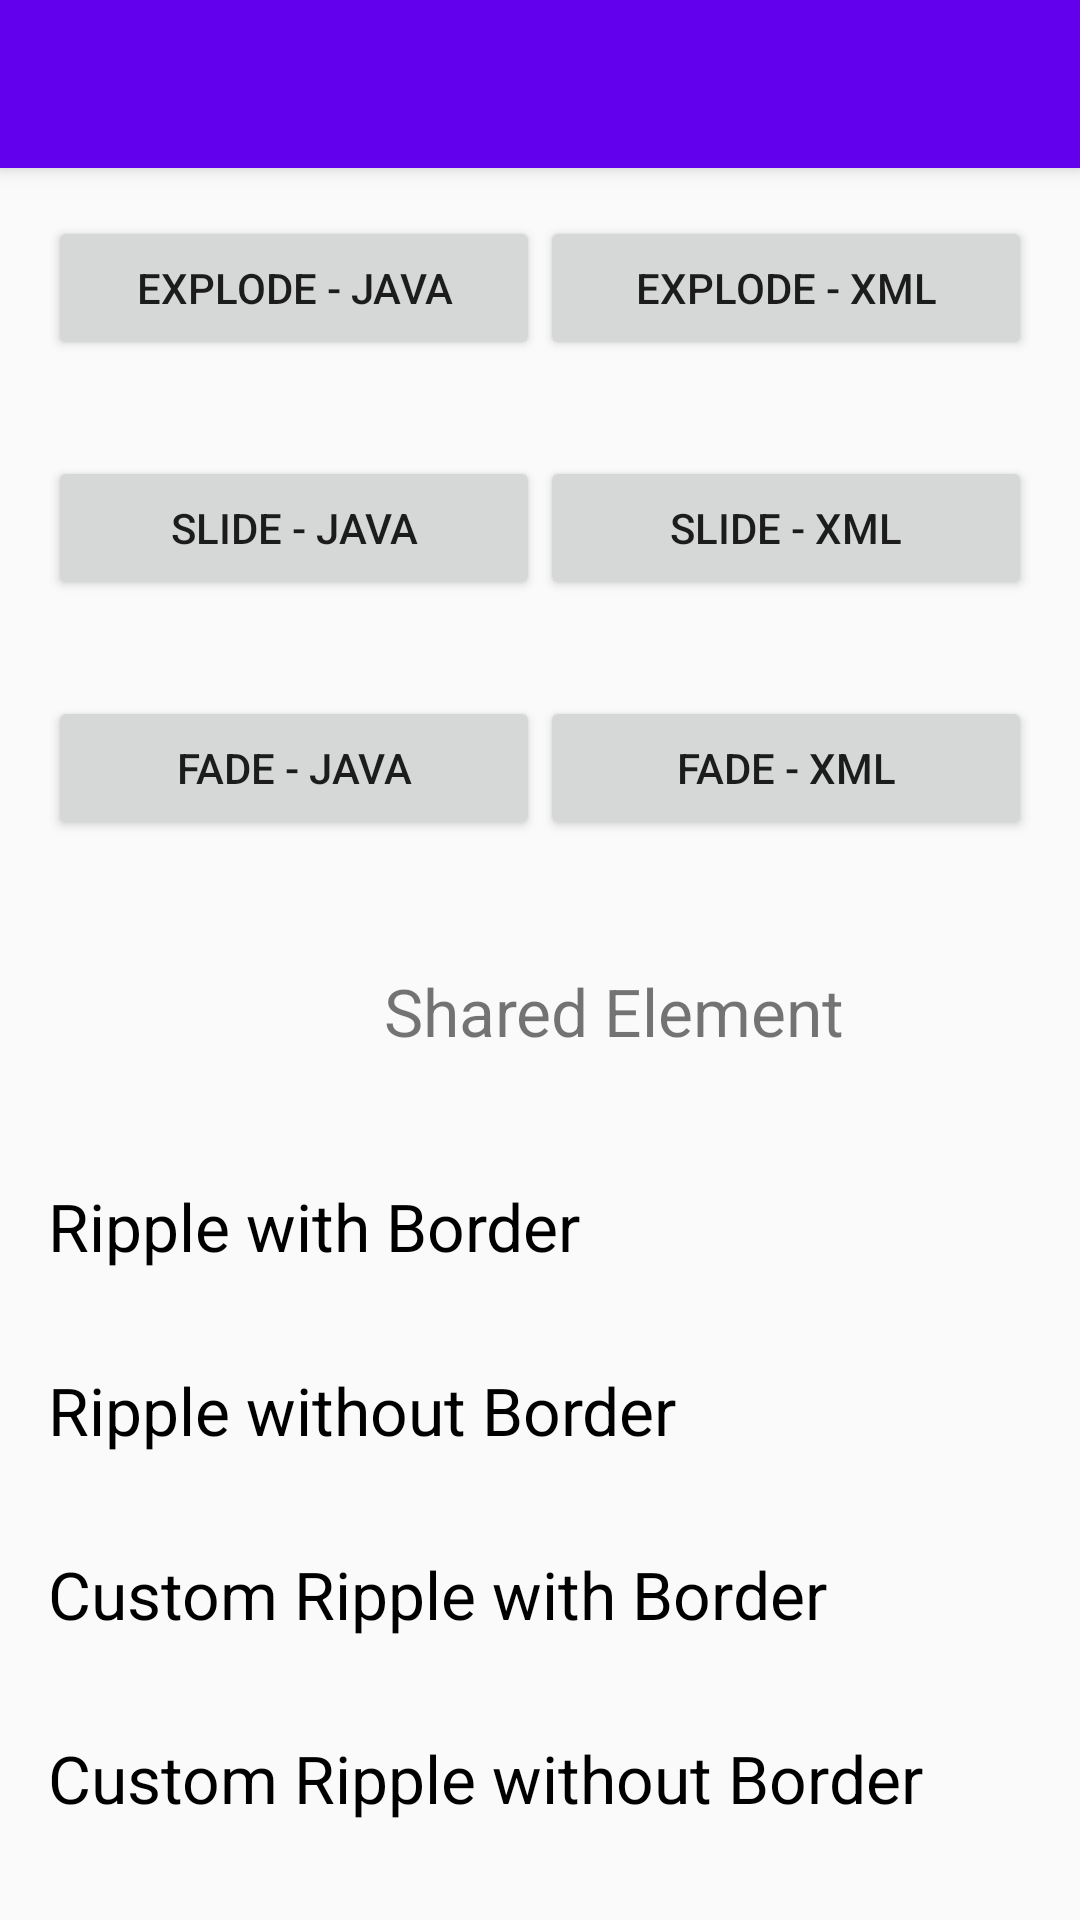

The Android layout XML behind this screen, and the referenced resources:
<!-- AndroidManifest.xml: application theme AppTheme -->
<!-- res/layout/activity_main.xml -->
<?xml version="1.0" encoding="utf-8"?>
<LinearLayout xmlns:android="http://schemas.android.com/apk/res/android"
    xmlns:app="http://schemas.android.com/apk/res-auto"
    xmlns:tools="http://schemas.android.com/tools"
    android:layout_width="match_parent"
    android:layout_height="match_parent"
    android:orientation="vertical"
    tools:context="com.cyberspace.materialanimations.MainActivity">

    <android.support.v7.widget.Toolbar
        android:id="@+id/toolbar"
        android:layout_width="match_parent"
        android:layout_height="?android:attr/actionBarSize"
        android:background="?android:colorPrimary"
        android:elevation="4dp"
        app:theme="@style/ToolBarTheme" />

    <ScrollView
        android:layout_width="match_parent"
        android:layout_height="match_parent">

        <LinearLayout
            android:layout_width="match_parent"
            android:layout_height="wrap_content"
            android:orientation="vertical">

            <LinearLayout
                android:layout_width="match_parent"
                android:layout_height="wrap_content"
                android:gravity="center_vertical"
                android:orientation="horizontal"
                android:padding="16dp">

                <Button
                    android:id="@+id/btnExplodeJava"
                    android:layout_width="0dp"
                    android:layout_height="wrap_content"
                    android:layout_weight="1"
                    android:text="Explode - Java" />

                <Button
                    android:id="@+id/btnExplodeXML"
                    android:layout_width="0dp"
                    android:layout_height="wrap_content"
                    android:layout_weight="1"
                    android:text="Explode - XML" />
            </LinearLayout>

            <LinearLayout
                android:layout_width="match_parent"
                android:layout_height="wrap_content"
                android:gravity="center_vertical"
                android:orientation="horizontal"
                android:padding="16dp">

                <Button
                    android:id="@+id/btnSlideJava"
                    android:layout_width="0dp"
                    android:layout_height="wrap_content"
                    android:layout_weight="1"
                    android:text="Slide - Java" />

                <Button
                    android:id="@+id/btnSlideXML"
                    android:layout_width="0dp"
                    android:layout_height="wrap_content"
                    android:layout_weight="1"
                    android:text="Slide - XML" />
            </LinearLayout>

            <LinearLayout
                android:layout_width="match_parent"
                android:layout_height="wrap_content"
                android:gravity="center_vertical"
                android:orientation="horizontal"
                android:padding="16dp">

                <Button
                    android:id="@+id/btnFadeJava"
                    android:layout_width="0dp"
                    android:layout_height="wrap_content"
                    android:layout_weight="1"
                    android:text="Fade - Java" />

                <Button
                    android:id="@+id/btnFadeXML"
                    android:layout_width="0dp"
                    android:layout_height="wrap_content"
                    android:layout_weight="1"
                    android:text="Fade - XML" />
            </LinearLayout>

            <LinearLayout
                android:id="@+id/shared_element"
                android:layout_width="match_parent"
                android:layout_height="wrap_content"
                android:gravity="center"
                android:orientation="horizontal"
                android:padding="16dp">

                <ImageView
                    android:id="@+id/imgStarSharedElement"
                    android:layout_width="50dp"
                    android:layout_height="50dp"
                    android:src="@drawable/ic_star"
                    android:tint="@android:color/holo_orange_dark"
                    android:transitionName="star" />

                <TextView
                    android:id="@+id/txvSharedElement"
                    android:layout_width="wrap_content"
                    android:layout_height="wrap_content"
                    android:layout_margin="10dp"
                    android:text="Shared Element"
                    android:textSize="22sp"
                    android:transitionName="text_shared" />
            </LinearLayout>

            <TextView
                android:id="@+id/txvRippleWithBorder"
                android:layout_width="match_parent"
                android:layout_height="wrap_content"
                android:padding="16dp"
                android:text="Ripple with Border"
                android:background="?android:attr/selectableItemBackground"
                android:textColor="@android:color/black"
                android:textSize="22sp"/>
            <TextView
                android:id="@+id/txvRippleWithoutBorder"
                android:layout_width="match_parent"
                android:layout_height="wrap_content"
                android:padding="16dp"
                android:background="?android:attr/selectableItemBackgroundBorderless"
                android:textColor="@android:color/black"
                android:textSize="22sp"
                android:text="Ripple without Border"/>
            <TextView
                android:id="@+id/txvCustomRippleWithBorder"
                android:layout_width="match_parent"
                android:layout_height="wrap_content"
                android:padding="16dp"
                android:textColor="@android:color/black"
                android:textSize="22sp"
                android:background="@drawable/ripple_with_border"
                android:text="Custom Ripple with Border"/>
            <TextView
                android:id="@+id/txvCustomRippleWithoutBorder"
                android:layout_width="match_parent"
                android:layout_height="wrap_content"
                android:padding="16dp"
                android:textColor="@android:color/black"
                android:textSize="22sp"
                android:background="@drawable/ripple_without_border"
                android:text="Custom Ripple without Border"/>
        </LinearLayout>
    </ScrollView>
</LinearLayout>
<!-- resources referenced by this layout -->
<resources>
  <!-- drawable ripple_with_border (drawable-v21) -->
  <?xml version="1.0" encoding="utf-8"?>
  <ripple
      xmlns:android="http://schemas.android.com/apk/res/android"
      android:color="@android:color/holo_orange_dark">
  
      <item android:id="@android:id/mask"
          android:drawable="@android:color/white"/>
  
      
  </ripple>
  <!-- drawable ripple_without_border (drawable-v21) -->
  <?xml version="1.0" encoding="utf-8"?>
  <ripple
      xmlns:android="http://schemas.android.com/apk/res/android"
      android:color="@android:color/holo_orange_dark">
  </ripple>
  <style name="ToolBarTheme" parent="ThemeOverlay.AppCompat.Light">
          <item name="android:textColorPrimary">@android:color/white</item>
          <item name="android:textColorSecondary">@android:color/white</item>
      </style>
  <style name="AppTheme" parent="Theme.AppCompat.Light.NoActionBar">
          
          <item name="colorPrimary">@color/colorPrimary</item>
          <item name="colorPrimaryDark">@color/colorPrimaryDark</item>
          <item name="colorAccent">@color/colorAccent</item>
          <item name="android:colorControlHighlight">#2fff00</item>
  
          
          
      </style>
  <!-- not gathered from this repository: default colours our renderer supplied (Android Studio template values) -->
  <color name="colorPrimary">#FF6200EE</color>
  <color name="colorPrimaryDark">#FF3700B3</color>
  <color name="colorAccent">#FF03DAC5</color>
</resources>
